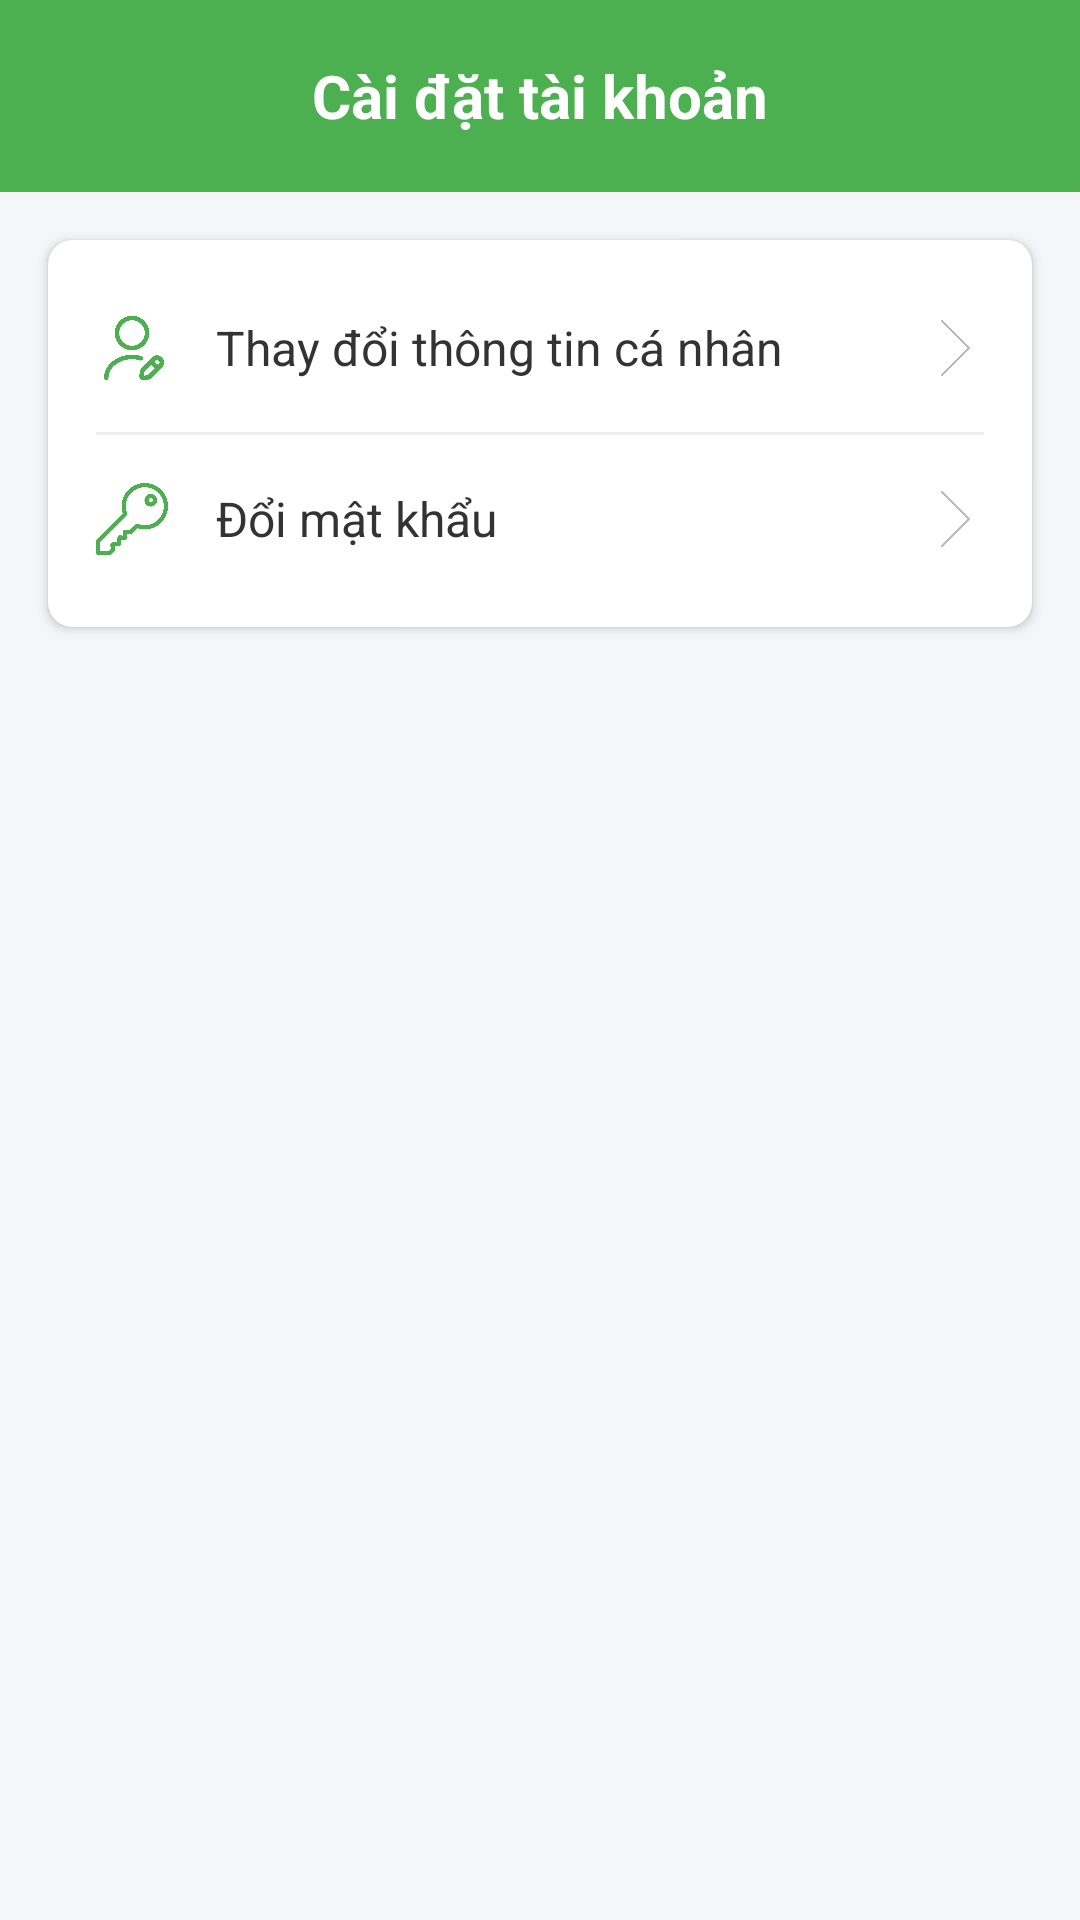

Reconstruct the res/layout file that produces this screen, plus the resources it refers to.
<!-- AndroidManifest.xml: application theme Theme.Dalats -->
<!-- res/layout/activity_settings.xml -->
<?xml version="1.0" encoding="utf-8"?>
<LinearLayout xmlns:android="http://schemas.android.com/apk/res/android"
    xmlns:app="http://schemas.android.com/apk/res-auto"
    android:layout_width="match_parent"
    android:layout_height="match_parent"
    android:orientation="vertical"
    android:background="#F5F6FA">

    <RelativeLayout
        android:layout_width="match_parent"
        android:layout_height="?attr/actionBarSize"
        android:background="#4CAF50"
        android:paddingHorizontal="16dp">

        <ImageView
            android:id="@+id/btn_back_settings"
            android:layout_width="24dp"
            android:layout_height="24dp"
            android:src="@drawable/ic_back"
            android:layout_centerVertical="true"
            app:tint="#FFFFFF"
            android:clickable="true"
            android:focusable="true"
            android:background="?attr/selectableItemBackgroundBorderless"/>

        <TextView
            android:layout_width="wrap_content"
            android:layout_height="wrap_content"
            android:text="Cài đặt tài khoản"
            android:textSize="20sp"
            android:textStyle="bold"
            android:textColor="#FFFFFF"
            android:layout_centerInParent="true" />
    </RelativeLayout>

    <androidx.cardview.widget.CardView
        android:layout_width="match_parent"
        android:layout_height="wrap_content"
        android:layout_margin="16dp"
        app:cardCornerRadius="8dp"
        app:cardElevation="2dp"
        app:cardBackgroundColor="@color/white">

        <LinearLayout
            android:layout_width="match_parent"
            android:layout_height="wrap_content"
            android:orientation="vertical"
            android:paddingVertical="8dp">

            <LinearLayout
                android:id="@+id/btn_edit_profile_sub"
                android:layout_width="match_parent"
                android:layout_height="wrap_content"
                android:orientation="horizontal"
                android:gravity="center_vertical"
                android:padding="16dp"
                android:clickable="true"
                android:focusable="true"
                android:background="?attr/selectableItemBackground">

                <ImageView
                    android:layout_width="24dp"
                    android:layout_height="24dp"
                    android:src="@drawable/edp"
                    app:tint="#4CAF50"/>

                <TextView
                    android:layout_width="0dp"
                    android:layout_height="wrap_content"
                    android:layout_weight="1"
                    android:text="Thay đổi thông tin cá nhân"
                    android:textSize="16sp"
                    android:textColor="#333"
                    android:layout_marginStart="16dp"/>

                <ImageView
                    android:layout_width="20dp"
                    android:layout_height="20dp"
                    android:src="@drawable/tight"
                    app:tint="#BDBDBD"/>
            </LinearLayout>

            <View
                android:layout_width="match_parent"
                android:layout_height="1dp"
                android:background="#EEE"
                android:layout_marginHorizontal="16dp"/>

            <LinearLayout
                android:id="@+id/btn_change_pass_sub"
                android:layout_width="match_parent"
                android:layout_height="wrap_content"
                android:orientation="horizontal"
                android:gravity="center_vertical"
                android:padding="16dp"
                android:clickable="true"
                android:focusable="true"
                android:background="?attr/selectableItemBackground">

                <ImageView
                    android:layout_width="24dp"
                    android:layout_height="24dp"
                    android:src="@drawable/pass"
                    app:tint="#4CAF50"/>

                <TextView
                    android:layout_width="0dp"
                    android:layout_height="wrap_content"
                    android:layout_weight="1"
                    android:text="Đổi mật khẩu"
                    android:textSize="16sp"
                    android:textColor="#333"
                    android:layout_marginStart="16dp"/>

                <ImageView
                    android:layout_width="20dp"
                    android:layout_height="20dp"
                    android:src="@drawable/tight"
                    app:tint="#BDBDBD"/>
            </LinearLayout>

        </LinearLayout>
    </androidx.cardview.widget.CardView>

</LinearLayout>
<!-- resources referenced by this layout -->
<resources>
  <color name="white">#FFFFFF</color>
  <!-- drawable edp: png bitmap (drawable, 12352 bytes) -->
  <!-- drawable pass: png bitmap (drawable, 12660 bytes) -->
  <!-- drawable tight: png bitmap (drawable, 2501 bytes) -->
  <style name="Theme.Dalats" parent="Base.Theme.Dalats" />
  <style name="Base.Theme.Dalats" parent="Theme.Material3.DayNight.NoActionBar">
          
          
      </style>
</resources>
